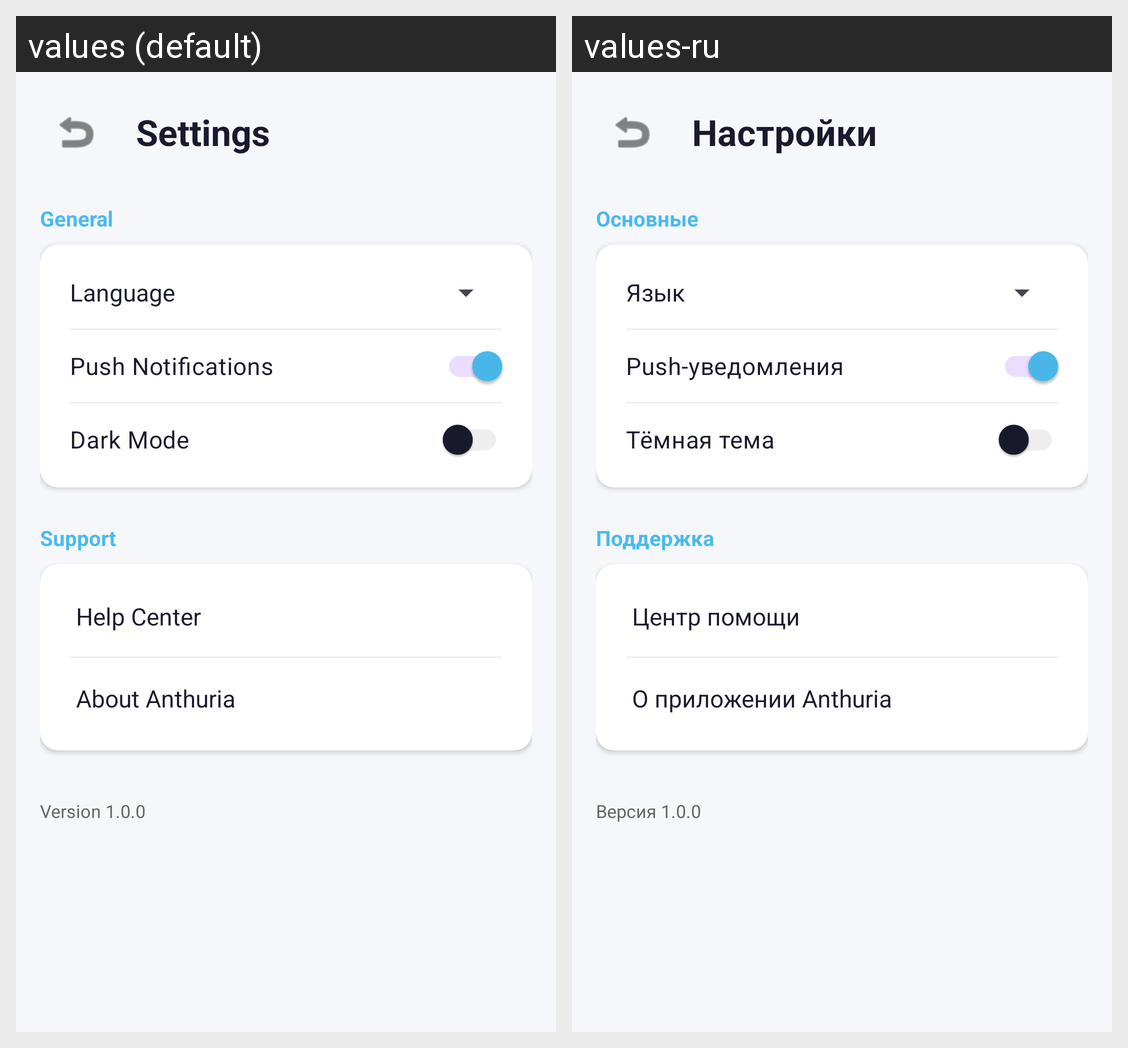

Locale-by-locale string values for the Android screen shown in this grid:
Android screen res/layout/activity_setting.xml rendered under 2 locales, left to right: values (default), values-ru. Device: Nexus 5 (rendered at 1080×1920; each locale shown at half size, 540×960, under a caption strip naming it); theme Theme.Anthuria.
Strings drawn on this screen, with the default value and each locale's value (text and hints the layout hard-codes, and strings that could not be matched under every locale, appear in the picture but are not listed):

settings
  values: Settings
  values-ru: Настройки

settings_general
  values: General
  values-ru: Основные

settings_language
  values: Language
  values-ru: Язык

settings_notifications
  values: Push Notifications
  values-ru: Push-уведомления

settings_dark_mode
  values: Dark Mode
  values-ru: Тёмная тема

settings_support
  values: Support
  values-ru: Поддержка

settings_help
  values: Help Center
  values-ru: Центр помощи

settings_about
  values: About Anthuria
  values-ru: О приложении Anthuria

settings_version
  values: Version 1.0.0
  values-ru: Версия 1.0.0
